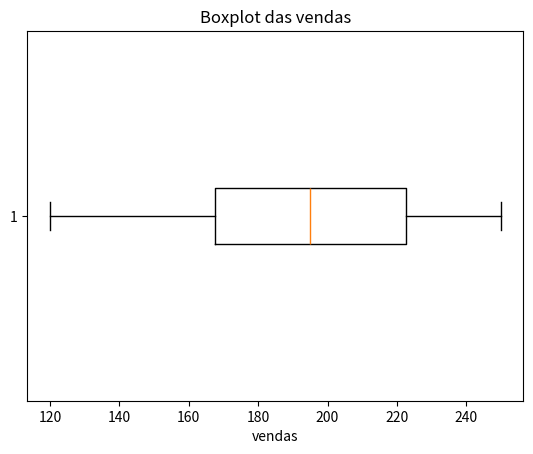

Python code for this plot:
import numpy as np
import pandas as pd
import matplotlib.pyplot as plt

# Conjunto de dados exemplo
dados = [120, 150 , 160 , 170 , 180 , 190 , 200 , 210 , 220, 230, 240, 250]

# Calcular quartis
quartis = np.percentile(dados, [25, 50, 75])
print(f'Quartis: Q1={quartis[0]}, Q2={quartis[1]}, Q3={quartis[2]}')

#  Visualização por BoxPlot 
plt.boxplot(dados, vert=False)
plt.title('Boxplot das vendas')
plt.xlabel('vendas')
plt.show()
plt.savefig('grafico.png')



